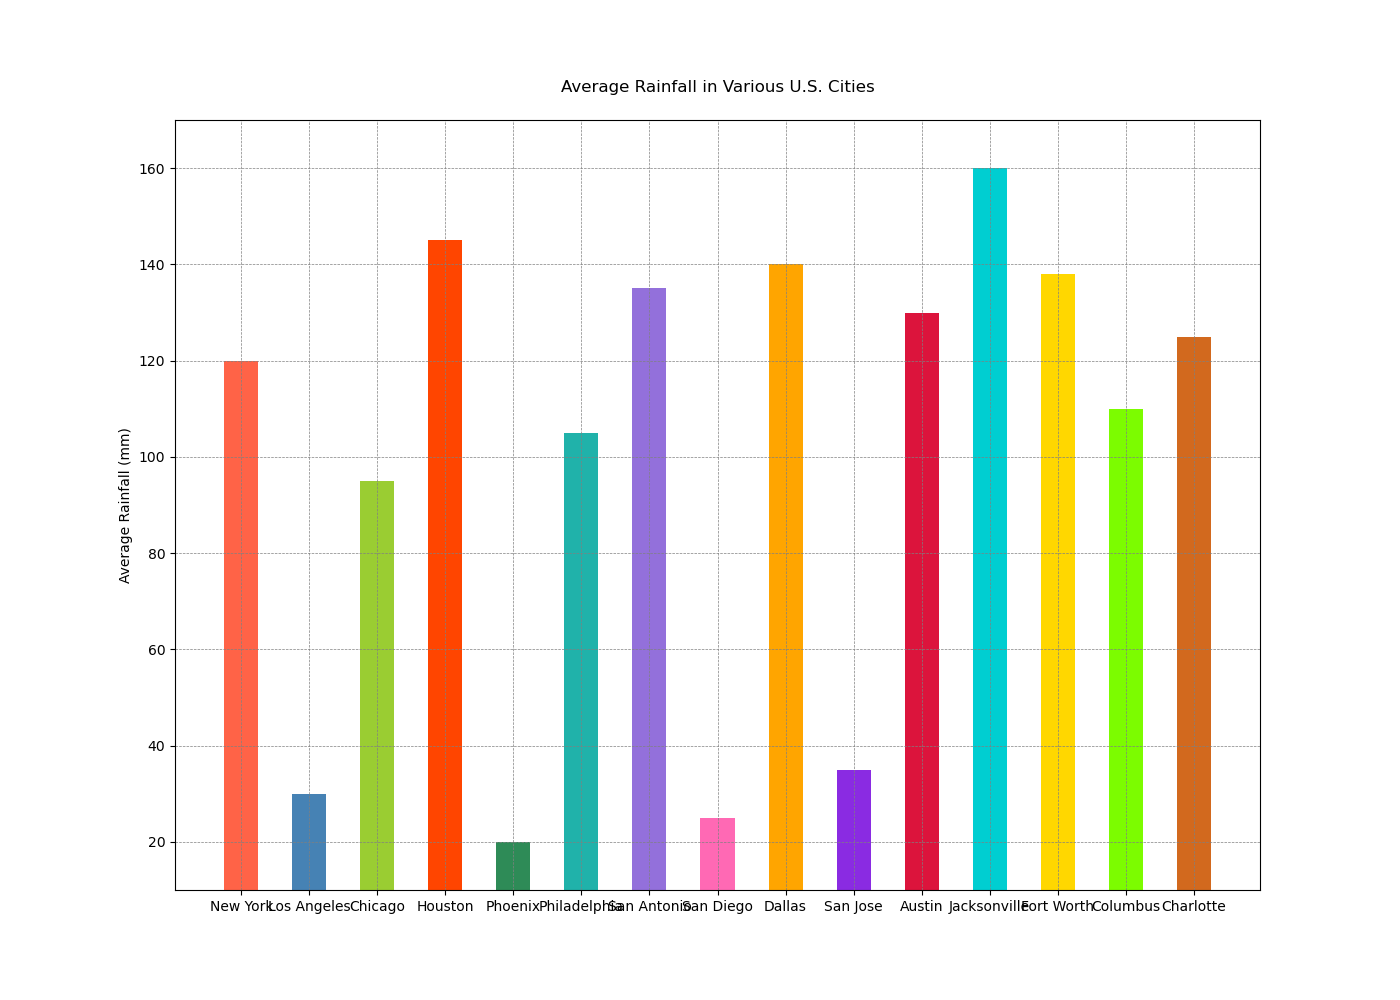

The file beside this chart, header and first rows:
City, Average Rainfall (mm)
New York, 120
Los Angeles, 30
Chicago, 95
Houston, 145
Phoenix, 20
Philadelphia, 105
San Antonio, 135
San Diego, 25
Dallas, 140
San Jose, 35
Austin, 130
Jacksonville, 160
Fort Worth, 138
Columbus, 110
Charlotte, 125
